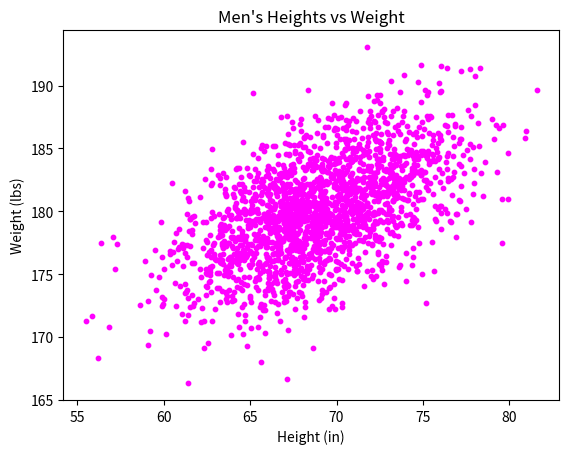

This figure's Python source:
#!/usr/bin/env python3
import numpy as np
import matplotlib.pyplot as plt

mean = [69, 0]
cov = [[15, 8], [8, 15]]
np.random.seed(5)
x, y = np.random.multivariate_normal(mean, cov, 2000).T
y += 180

plt.title('Men\'s Heights vs Weight')
plt.xlabel('Height (in)')
plt.ylabel('Weight (lbs)')
plt.scatter(x, y, c='magenta', s=10)